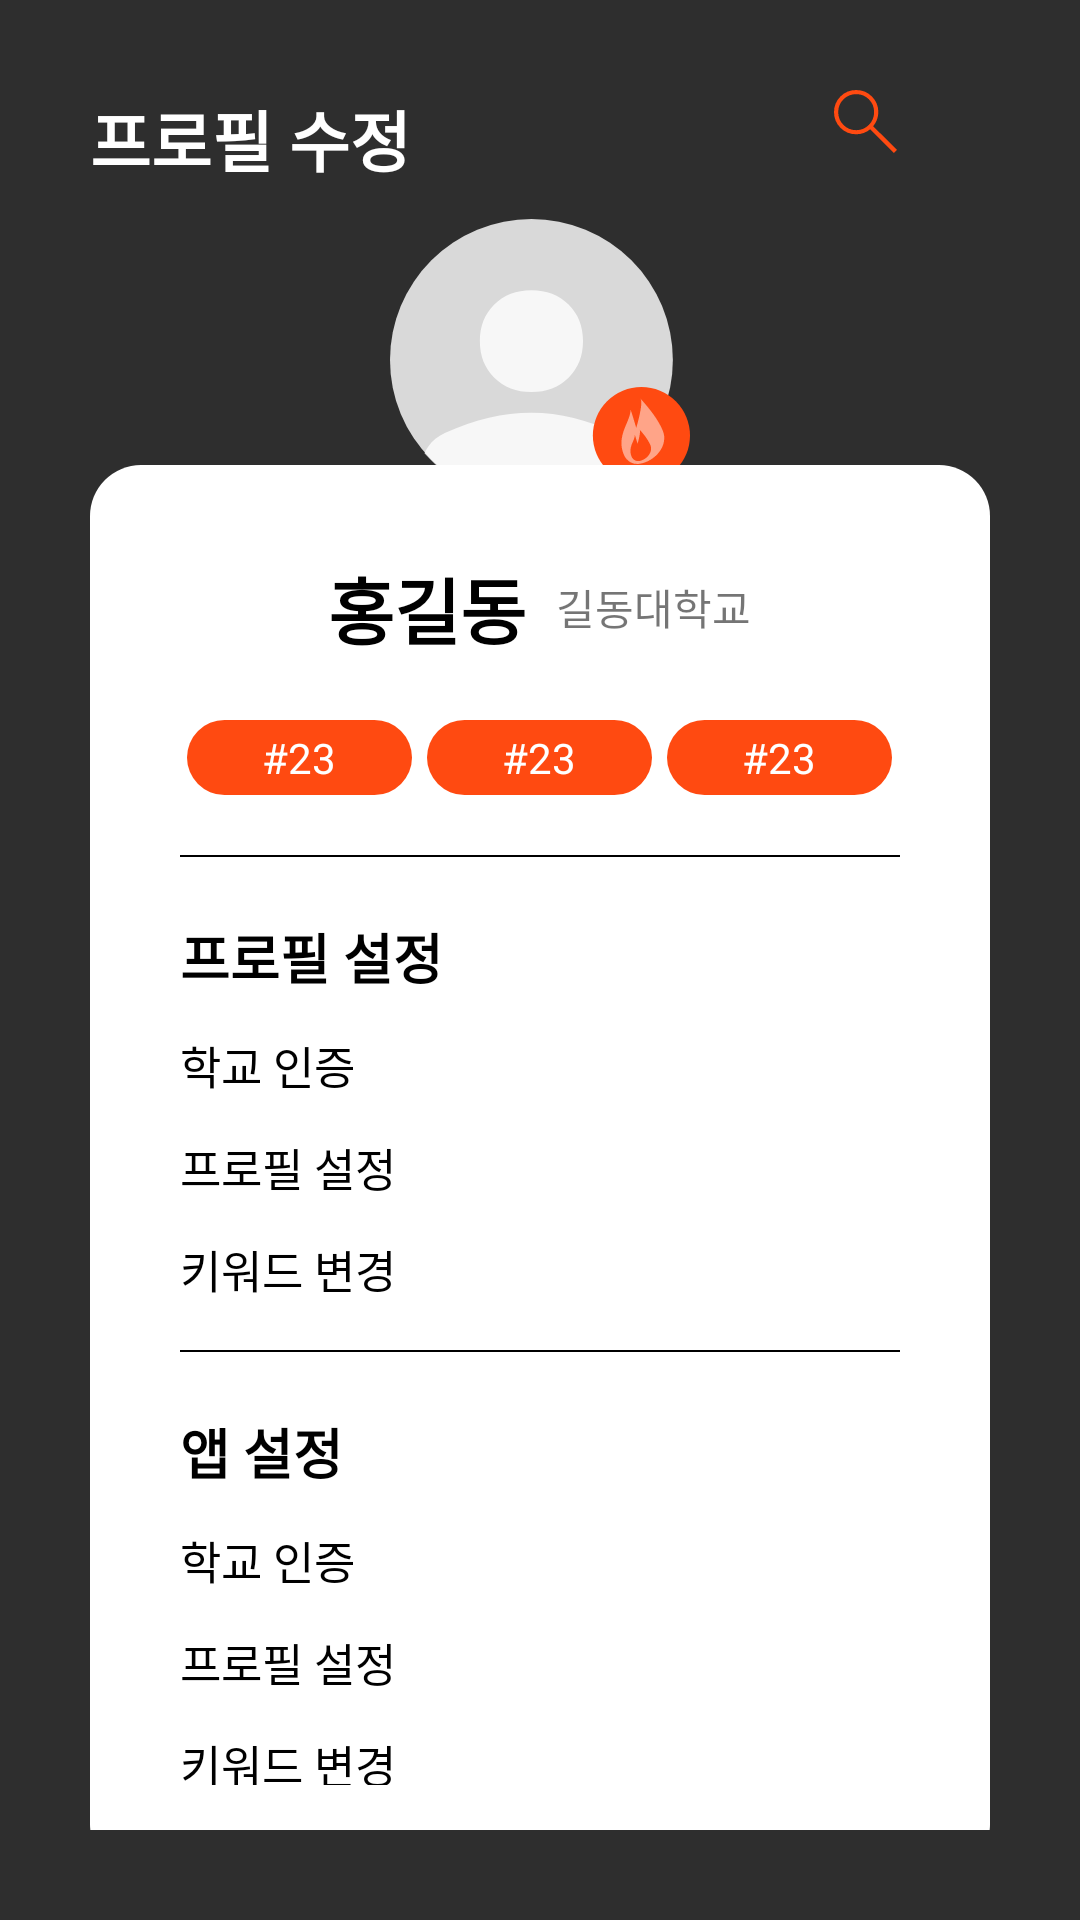

The Android layout XML behind this screen, and the referenced resources:
<!-- AndroidManifest.xml: application theme Theme.Client -->
<!-- res/layout/fragment_profile.xml -->
<?xml version="1.0" encoding="utf-8"?>
<androidx.constraintlayout.widget.ConstraintLayout xmlns:android="http://schemas.android.com/apk/res/android"
    xmlns:app="http://schemas.android.com/apk/res-auto"
    xmlns:tools="http://schemas.android.com/tools"
    android:layout_width="match_parent"
    android:layout_height="match_parent"
    android:background="#2E2E2E"
    android:padding="30dp">

    <TextView
        android:id="@+id/title"
        android:layout_width="wrap_content"
        android:layout_height="wrap_content"
        android:text="프로필 수정"
        android:textColor="@color/white"
        android:textSize="22sp"
        android:textStyle="bold"
        app:layout_constraintStart_toStartOf="parent"
        app:layout_constraintTop_toTopOf="parent" />

    <LinearLayout
        android:id="@+id/title_icon"
        android:layout_width="wrap_content"
        android:layout_height="0dp"
        app:layout_constraintEnd_toEndOf="parent"
        app:layout_constraintTop_toTopOf="parent">

        <ImageView
            android:layout_width="21dp"
            android:layout_height="21dp"
            android:layout_marginEnd="10dp"
            android:src="@drawable/glass" />

        <ImageView
            android:layout_width="21dp"
            android:layout_height="21dp"
            android:src="@drawable/bell" />
    </LinearLayout>

    <ImageView
        android:id="@+id/feed_camera"
        android:layout_width="100dp"
        android:layout_height="100dp"
        android:layout_marginTop="40dp"
        android:src="@drawable/profile"
        app:layout_constraintEnd_toEndOf="parent"
        app:layout_constraintStart_toStartOf="parent"
        app:layout_constraintTop_toTopOf="parent" />

    <androidx.constraintlayout.widget.ConstraintLayout
        android:id="@+id/constraintLayout4"
        android:layout_width="match_parent"
        android:layout_height="470dp"
        android:background="@drawable/curved_white_background"
        android:padding="30dp"
        app:layout_constraintBottom_toBottomOf="parent"
        app:layout_constraintEnd_toEndOf="parent"
        app:layout_constraintStart_toStartOf="parent"
        app:layout_constraintTop_toBottomOf="@+id/feed_camera">

        <LinearLayout
            android:id="@+id/name"
            android:layout_width="match_parent"
            android:layout_height="wrap_content"
            android:gravity="center"
            app:layout_constraintEnd_toEndOf="parent"
            app:layout_constraintStart_toStartOf="parent"
            app:layout_constraintTop_toTopOf="parent">

            <TextView
                android:id="@+id/profile_name"
                android:layout_width="wrap_content"
                android:layout_height="wrap_content"
                android:text="홍길동"
                android:textColor="@color/black"
                android:textSize="24dp"
                android:textStyle="bold" />

            <TextView
                android:layout_width="wrap_content"
                android:layout_height="wrap_content"
                android:layout_marginStart="10dp"
                android:text="길동대학교"
                app:layout_constraintBottom_toBottomOf="@id/profile_name"
                app:layout_constraintStart_toEndOf="@id/profile_name"
                app:layout_constraintTop_toTopOf="@id/profile_name" />

        </LinearLayout>

        <LinearLayout
            android:id="@+id/tag"
            android:layout_width="match_parent"
            android:layout_height="wrap_content"
            android:layout_marginTop="20dp"
            android:gravity="center"
            app:layout_constraintEnd_toEndOf="parent"
            app:layout_constraintStart_toStartOf="parent"
            app:layout_constraintTop_toBottomOf="@id/name">

            <TextView
                android:layout_width="75dp"
                android:layout_height="25dp"
                android:background="@drawable/curved_red_background"
                android:gravity="center"
                android:text="#23"
                android:textColor="@color/white" />

            <TextView
                android:layout_width="75dp"
                android:layout_height="25dp"
                android:layout_marginStart="5dp"
                android:background="@drawable/curved_red_background"
                android:gravity="center"
                android:text="#23"
                android:textColor="@color/white" />

            <TextView
                android:layout_width="75dp"
                android:layout_height="25dp"
                android:layout_marginStart="5dp"
                android:background="@drawable/curved_red_background"
                android:gravity="center"
                android:text="#23"
                android:textColor="@color/white" />

        </LinearLayout>

        <View
            android:id="@+id/view1"
            android:layout_width="match_parent"
            android:layout_height="2px"
            android:layout_marginTop="20dp"
            android:background="@color/black"
            app:layout_constraintTop_toBottomOf="@id/tag" />

        <TextView
            android:id="@+id/text1"
            android:layout_width="match_parent"
            android:layout_height="wrap_content"
            android:layout_marginTop="20dp"
            android:text="프로필 설정"
            android:textColor="@color/black"
            android:textSize="18sp"
            android:textStyle="bold"
            app:layout_constraintTop_toBottomOf="@id/view1" />

        <TextView
            android:id="@+id/text2"
            android:layout_width="match_parent"
            android:layout_height="wrap_content"
            android:layout_marginTop="12dp"
            android:text="학교 인증"
            android:textColor="@color/black"
            android:textSize="15sp"
            app:layout_constraintTop_toBottomOf="@id/text1" />

        <TextView
            android:id="@+id/text3"
            android:layout_width="match_parent"
            android:layout_height="wrap_content"
            android:layout_marginTop="12dp"
            android:text="프로필 설정"
            android:textColor="@color/black"
            android:textSize="15sp"
            app:layout_constraintTop_toBottomOf="@id/text2" />

        <TextView
            android:id="@+id/text4"
            android:layout_width="match_parent"
            android:layout_height="wrap_content"
            android:layout_marginTop="12dp"
            android:text="키워드 변경"
            android:textColor="@color/black"
            android:textSize="15sp"
            app:layout_constraintTop_toBottomOf="@id/text3" />

        <View
            android:id="@+id/view2"
            android:layout_width="match_parent"
            android:layout_height="2px"
            android:layout_marginTop="16dp"
            android:background="@color/black"
            app:layout_constraintTop_toBottomOf="@id/text4"
            tools:layout_editor_absoluteX="30dp" />

        <TextView
            android:id="@+id/text5"
            android:layout_width="match_parent"
            android:layout_height="wrap_content"
            android:layout_marginTop="20dp"
            android:text="앱 설정"
            android:textColor="@color/black"
            android:textSize="18sp"
            android:textStyle="bold"
            app:layout_constraintTop_toBottomOf="@id/view2" />

        <TextView
            android:id="@+id/text6"
            android:layout_width="match_parent"
            android:layout_height="wrap_content"
            android:layout_marginTop="12dp"
            android:text="학교 인증"
            android:textColor="@color/black"
            android:textSize="15sp"
            app:layout_constraintTop_toBottomOf="@id/text5" />

        <TextView
            android:id="@+id/text7"
            android:layout_width="match_parent"
            android:layout_height="wrap_content"
            android:layout_marginTop="12dp"
            android:text="프로필 설정"
            android:textColor="@color/black"
            android:textSize="15sp"
            app:layout_constraintTop_toBottomOf="@id/text6" />

        <TextView
            android:id="@+id/text8"
            android:layout_width="match_parent"
            android:layout_height="wrap_content"
            android:layout_marginTop="12dp"
            android:text="키워드 변경"
            android:textColor="@color/black"
            android:textSize="15sp"
            app:layout_constraintTop_toBottomOf="@id/text7" />


    </androidx.constraintlayout.widget.ConstraintLayout>

</androidx.constraintlayout.widget.ConstraintLayout>
<!-- resources referenced by this layout -->
<resources>
  <color name="black">#FF000000</color>
  <color name="white">#FFFFFFFF</color>
  
  
      //meeting
  <!-- drawable curved_red_background (drawable) -->
  <?xml version="1.0" encoding="utf-8"?>
  <shape xmlns:android="http://schemas.android.com/apk/res/android"
      android:shape="rectangle">
      <solid android:color="#FF4A11"></solid>
      <corners android:radius="17dp"></corners>
  </shape>
  <!-- drawable curved_white_background (drawable) -->
  <?xml version="1.0" encoding="utf-8"?>
  <shape xmlns:android="http://schemas.android.com/apk/res/android"
      android:shape="rectangle">
      <solid android:color="#FFFFFF"></solid>
      <corners android:radius="17dp"></corners>
  </shape>
  <!-- drawable glass (drawable) -->
  <vector xmlns:android="http://schemas.android.com/apk/res/android"
      android:width="21dp"
      android:height="21dp"
      android:viewportWidth="21"
      android:viewportHeight="21">
    <path
        android:pathData="M19.999,21L12.06,13.083C11.45,13.615 10.741,14.024 9.935,14.318C9.129,14.611 8.293,14.764 7.419,14.764C5.343,14.764 3.584,14.049 2.156,12.612C0.714,11.169 0,9.427 0,7.367C0,5.331 0.721,3.595 2.156,2.152C3.591,0.715 5.331,0 7.389,0C9.447,0 11.193,0.715 12.622,2.152C14.057,3.589 14.778,5.325 14.778,7.361C14.778,8.217 14.631,9.054 14.332,9.867C14.039,10.68 13.611,11.414 13.062,12.068L21,19.985L19.992,20.994L19.999,21ZM7.419,13.389C9.068,13.389 10.472,12.802 11.633,11.628C12.793,10.454 13.373,9.036 13.373,7.367C13.373,5.698 12.793,4.279 11.633,3.118C10.472,1.956 9.068,1.376 7.419,1.376C5.771,1.376 4.305,1.956 3.145,3.118C1.985,4.279 1.404,5.698 1.404,7.367C1.404,9.036 1.985,10.46 3.145,11.634C4.305,12.808 5.728,13.395 7.419,13.389Z"
        android:fillColor="#FF4A11"/>
  </vector>
  <style name="Theme.Client" parent="Theme.MaterialComponents.DayNight.NoActionBar">
          
          <item name="colorPrimary">@color/black</item>
          <item name="colorPrimaryVariant">@color/black</item>
          <item name="colorOnPrimary">@color/white</item>
          
          <item name="colorSecondary">@color/teal_200</item>
          <item name="colorSecondaryVariant">@color/teal_700</item>
          <item name="colorOnSecondary">@color/black</item>
          
          <item name="android:statusBarColor">?attr/colorPrimaryVariant</item>
          
      </style>
  
      //meeting
  <color name="teal_200">#FF03DAC5</color>
  <color name="teal_700">#FF018786</color>
</resources>
